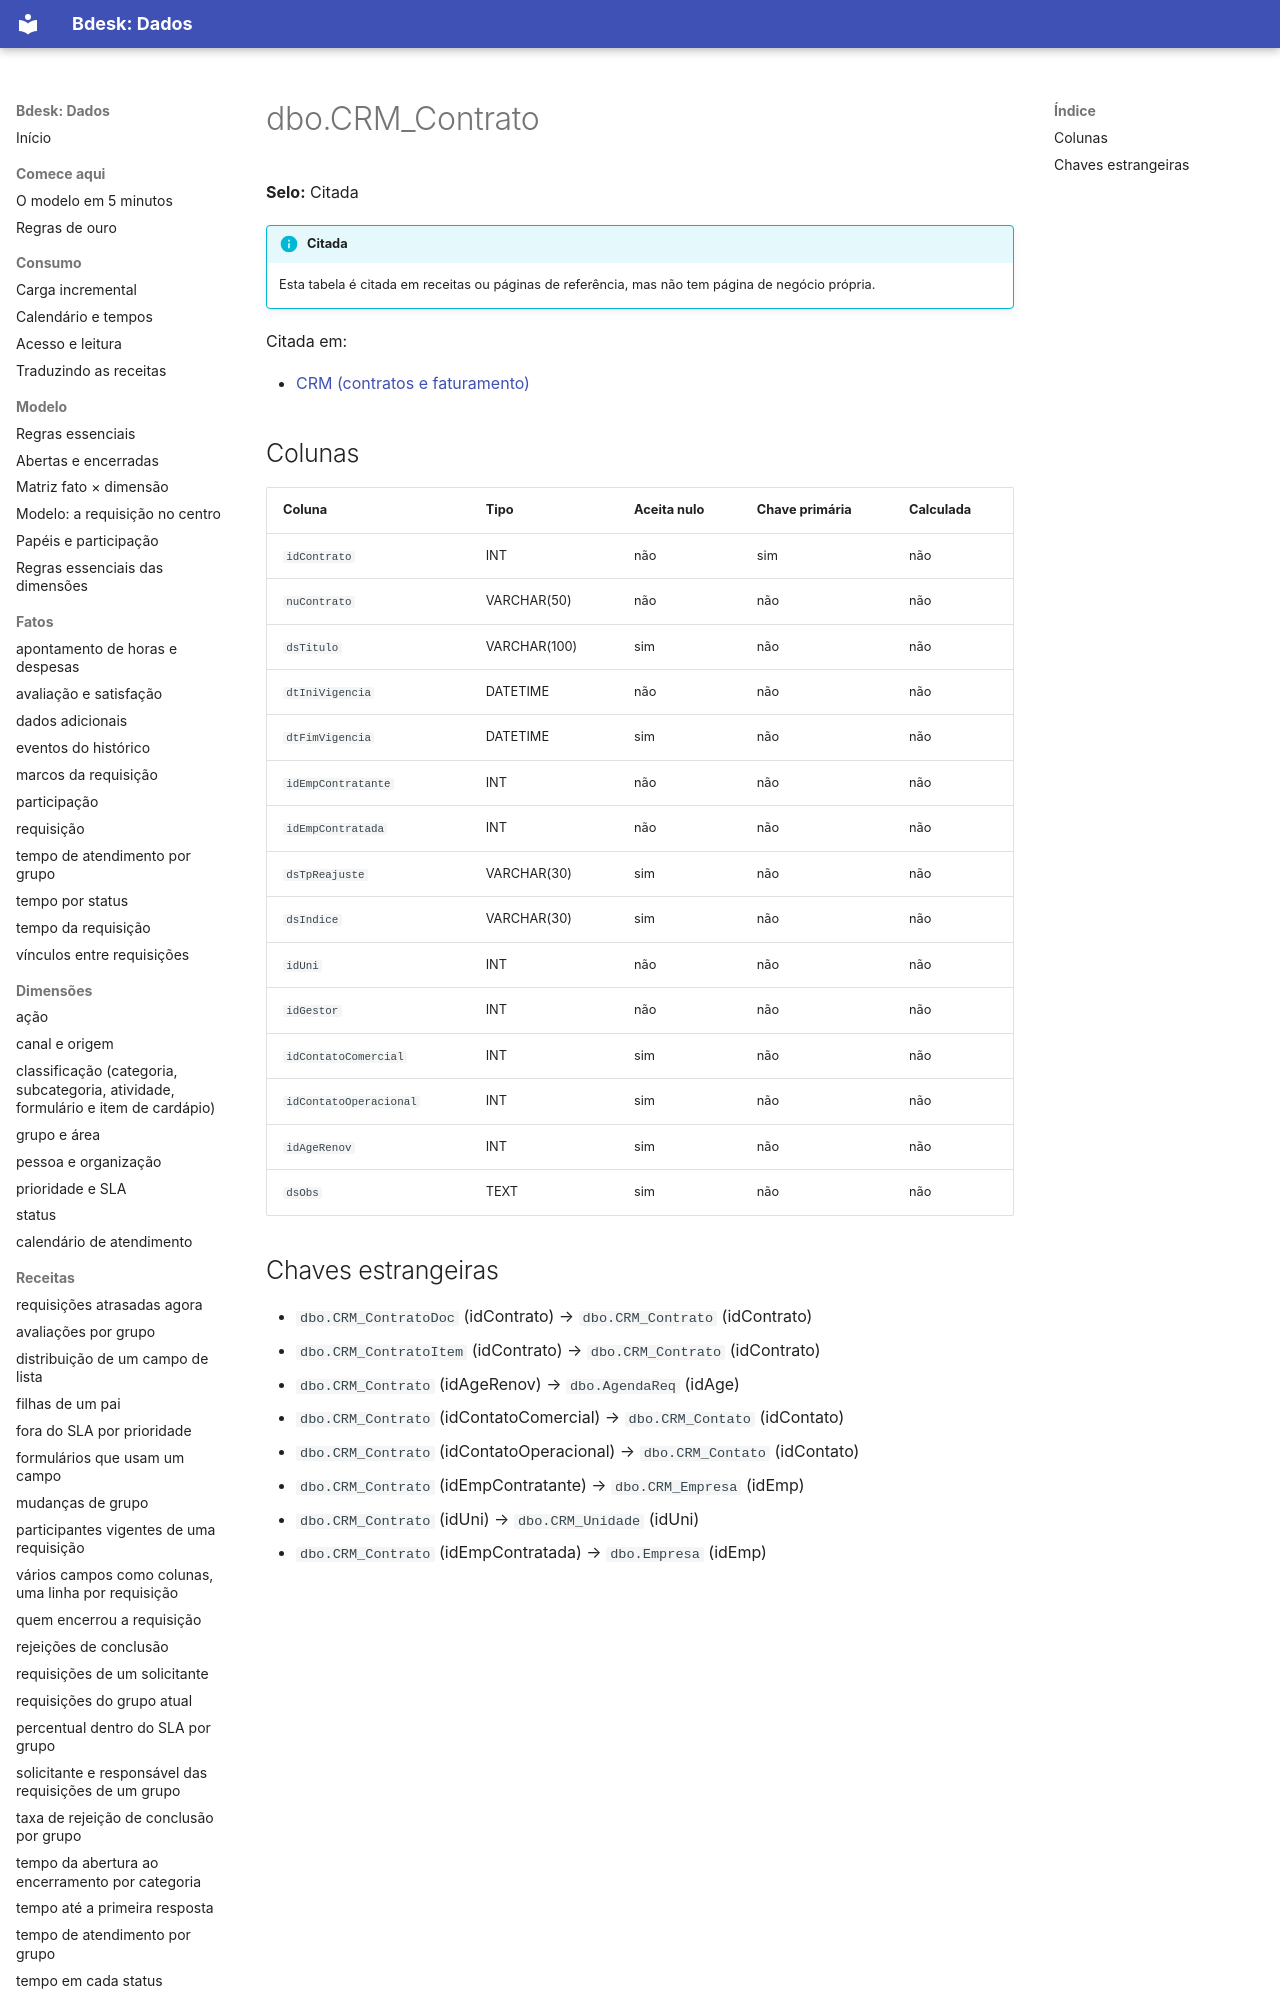

repository: bdeskapp/dados · page: dicionario/dbo-crm-contrato/index.html · generator: mkdocs

---
gerado: sincronizacao
---

# dbo.CRM_Contrato

**Selo:** Citada

!!! info "Citada"
    Esta tabela é citada em receitas ou páginas de referência, mas não tem página de negócio própria.

Citada em:

- [CRM (contratos e faturamento)](../fora-de-escopo/crm.md)

## Colunas

| Coluna | Tipo | Aceita nulo | Chave primária | Calculada |
|---|---|---|---|---|
| `idContrato` | INT | não | sim | não |
| `nuContrato` | VARCHAR(50) | não | não | não |
| `dsTitulo` | VARCHAR(100) | sim | não | não |
| `dtIniVigencia` | DATETIME | não | não | não |
| `dtFimVigencia` | DATETIME | sim | não | não |
| `idEmpContratante` | INT | não | não | não |
| `idEmpContratada` | INT | não | não | não |
| `dsTpReajuste` | VARCHAR(30) | sim | não | não |
| `dsIndice` | VARCHAR(30) | sim | não | não |
| `idUni` | INT | não | não | não |
| `idGestor` | INT | não | não | não |
| `idContatoComercial` | INT | sim | não | não |
| `idContatoOperacional` | INT | sim | não | não |
| `idAgeRenov` | INT | sim | não | não |
| `dsObs` | TEXT | sim | não | não |
